Run: headless pygame with SDL's dummy video driver; simulated clock (each Clock.tick advances the game by its frame time, no real sleeping); random seed 0; keys injected as events and as key.get_pressed() state; no mouse input.
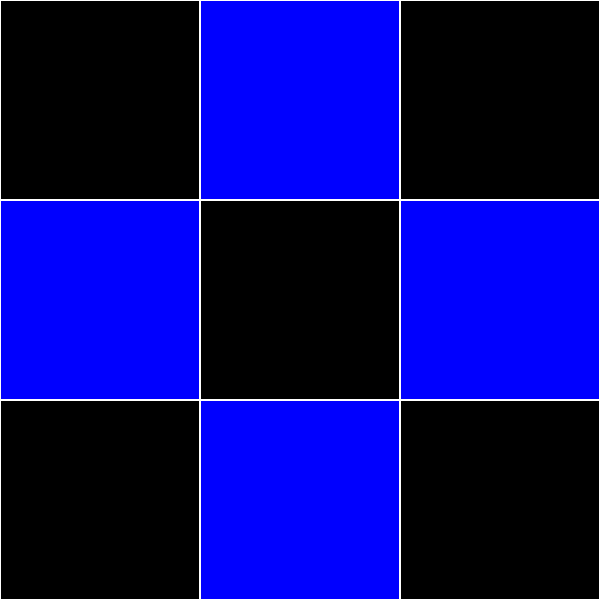
Frame 1 of 4 · flips 1–60 · no input
Frame 2 of 4 · flips 61–180 · tapped SPACE, RETURN · held RIGHT (→), D · screen unchanged from frame 1, image omitted
Frame 3 of 4 · flips 181–300 · held DOWN (↓), S · screen unchanged from frame 2, image omitted
Frame 4 of 4 · flips 301–420 · held LEFT (←), A, UP (↑), W · screen unchanged from frame 3, image omitted

The pygame program that drew these frames:

import pygame

# Initialize Pygame
pygame.init()

# Screen dimensions
WIDTH, HEIGHT = 600, 600
screen = pygame.display.set_mode((WIDTH, HEIGHT))
pygame.display.set_caption("Matrix Grid Visualization")

# Matrix and grid settings
matrix = [
    [0, 1, 0],
    [1, 0, 1],
    [0, 1, 0]
]
rows, cols = len(matrix), len(matrix[0])
cell_size = WIDTH // cols

# Colors
WHITE = (255, 255, 255)
BLACK = (0, 0, 0)
BLUE = (0, 0, 255)

# Main loop
running = True
while running:
    for event in pygame.event.get():
        if event.type == pygame.QUIT:
            running = False

    screen.fill(WHITE)

    # Draw the grid
    for row in range(rows):
        for col in range(cols):
            color = BLUE if matrix[row][col] == 1 else BLACK
            pygame.draw.rect(screen, color, (col * cell_size, row * cell_size, cell_size, cell_size))
            pygame.draw.rect(screen, WHITE, (col * cell_size, row * cell_size, cell_size, cell_size), 1)  # Grid lines

    pygame.display.flip()

pygame.quit()
